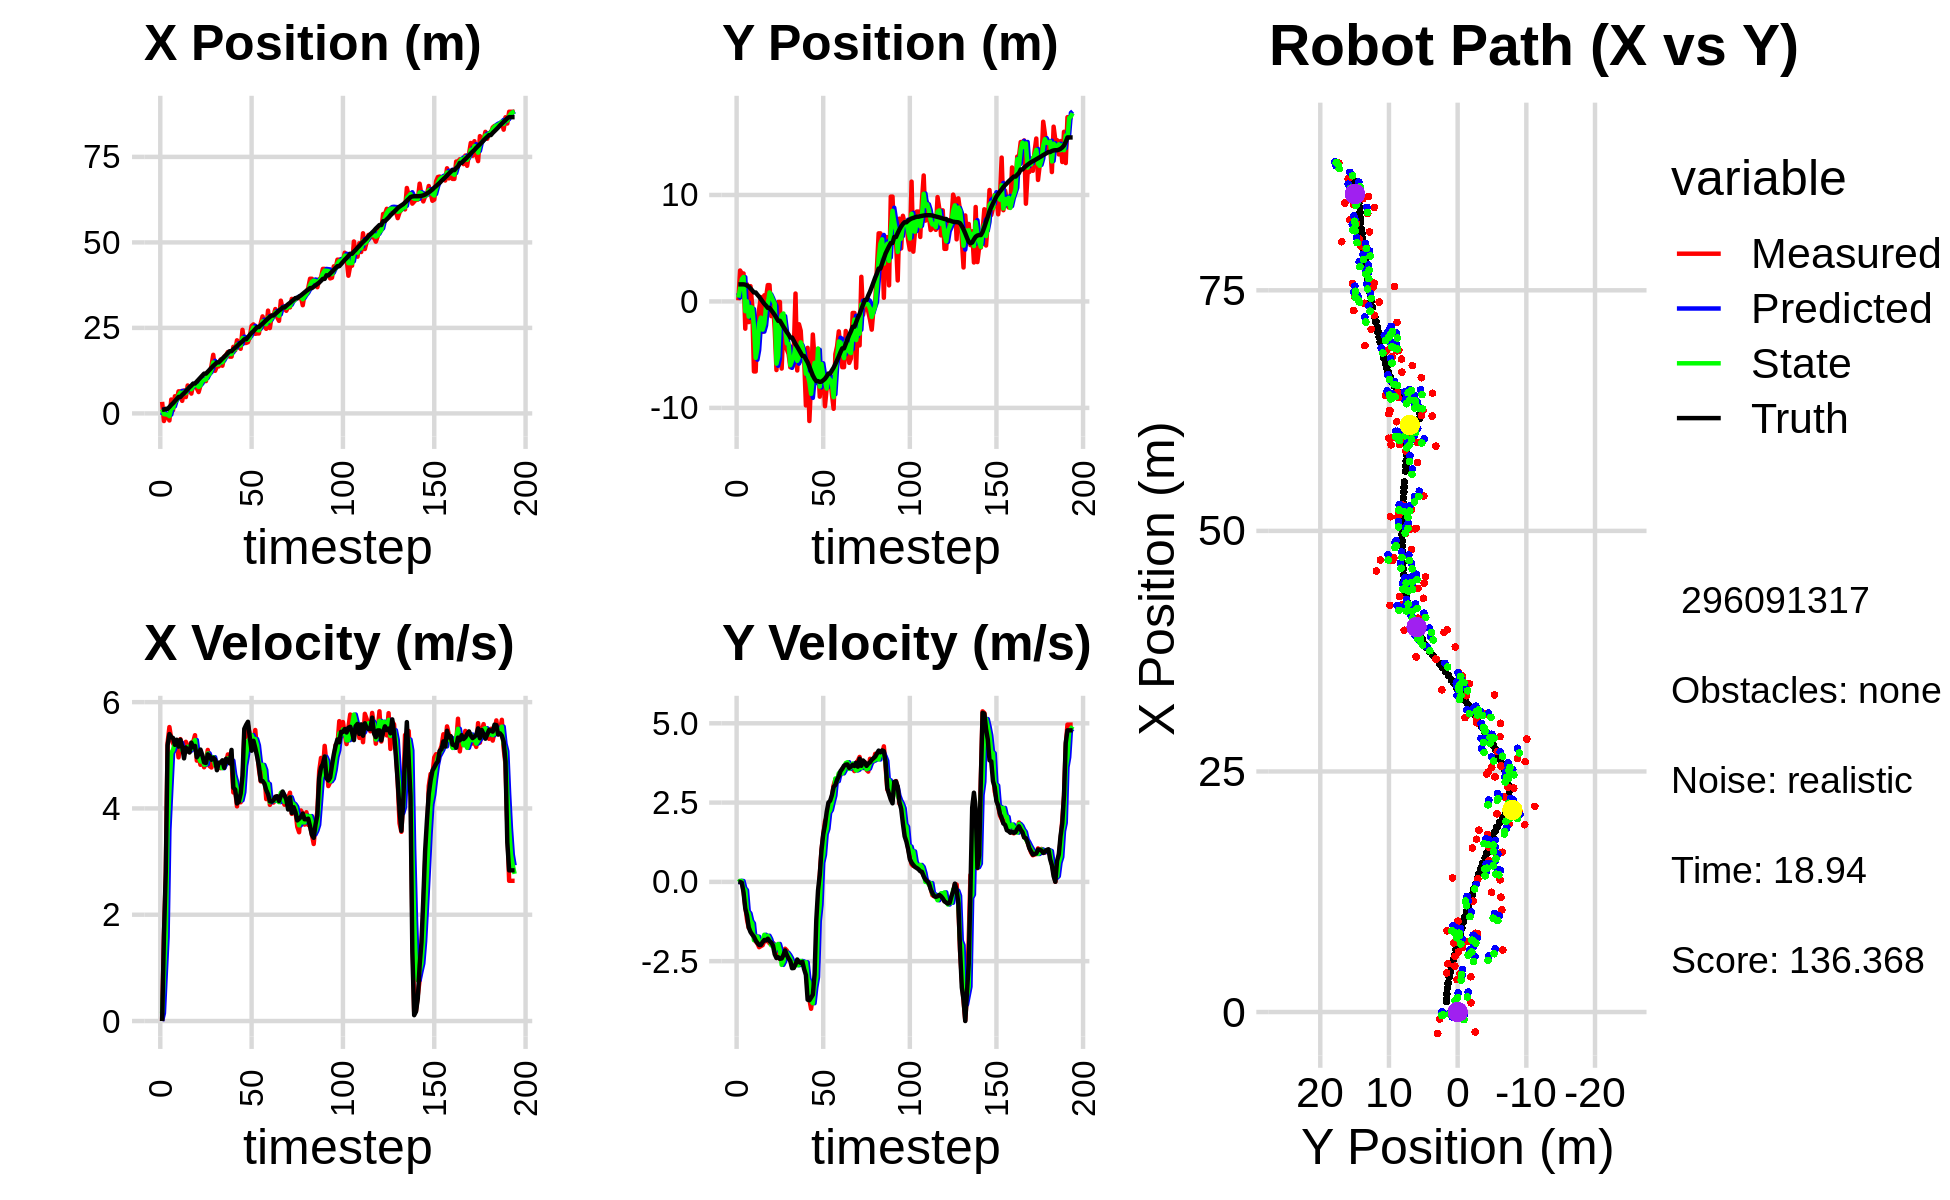

Source data for this figure (header and first rows):
-1.341057300951998377e+00, 2.515604198842928518e+00, 0.000000000000000000e+00, 0.000000000000000000e+00, 0.000000000000000000e+00, 0.000000000000000000e+00, 0.000000000000000000e+00, 0.000000000000000000e+00, -5.141939969818365430e-01, 8.076685375526758692e-01, 0.000000000000000000e+00, 0.000000000000000000e+00, 1.089076041800896899e+00, 1.604714632940743568e+00, 0.000000000000000000e+00, 0.000000000000000000e+00, 0.000000000000000000e+00, -3.735539212357252836e-04
3.368441104699194444e+00, 1.040878305096626238e-01, 0.000000000000000000e+00, -0.000000000000000000e+00, -5.141939969818365430e-01, 8.076685375526758692e-01, 0.000000000000000000e+00, 0.000000000000000000e+00, 1.176693881421116306e+00, 3.622989437901975029e-01, 1.465606588634361385e-01, -6.755326459448296982e-03, 1.089076041800896899e+00, 1.604714632940743568e+00, 0.000000000000000000e+00, 0.000000000000000000e+00, 0.000000000000000000e+00, 8.015198545763269067e-05
-2.231701135995220131e+00, 2.905149834935754516e+00, 1.603999970706758260e+00, -7.246026430875361570e-05, 1.191349947307460022e+00, 3.616234111442526711e-01, 1.465606588634361385e-01, -6.755326459448296982e-03, -2.073524277533222993e-01, 1.187430749204050784e+00, 8.793838751119217312e-01, 3.370281393303870693e-02, 1.103659629168638023e+00, 1.604711073077350170e+00, 1.600000000000000089e+00, -2.000000000000000042e-03, 1.600000023841857910e+00, 4.517472916631959379e-05
-7.186803820690599309e-01, 2.629542223122839140e+00, 2.706966912238443879e+00, -1.338764294915496637e-02, -1.194140402421301206e-01, 1.190801030597354648e+00, 8.793838751119217312e-01, 3.370281393303870693e-02, -2.957056462093439198e-01, 2.096857415206349273e+00, 1.579958213227920849e+00, 2.732360836179296634e-02, 1.339392661697717868e+00, 1.602919927358106511e+00, 2.799999999999999822e+00, -2.699999999999999969e-02, 2.799999952316284180e+00, 4.945584572851657867e-03
-7.186803820690599309e-01, 2.629542223122839140e+00, 5.233180987132912243e+00, -2.672346482569365467e-01, -1.377098248865518126e-01, 2.099589776042528388e+00, 1.579958213227920849e+00, 2.732360836179296634e-02, -3.541799079651300475e-01, 2.298911646096772898e+00, 3.597594576950577050e+00, -1.953510477372043808e-01, 1.339392661697717868e+00, 1.602919927358106511e+00, 5.189000000000000057e+00, -3.320000000000000173e-01, 5.199999809265136719e+00, 5.102111399173736572e-02
-2.067531585617358836e+00, -2.558223133134289284e+00, 5.530717681464558666e+00, -7.695577713264544206e-01, 5.579549729927690827e-03, 2.279376541323052674e+00, 3.597594576950577050e+00, -1.953510477372043808e-01, -7.961739754660837054e-01, -9.185255013086224274e-01, 4.331869768259609010e+00, -2.625148257231229576e-01, 1.860453605049065873e+00, 1.576690787881044109e+00, 5.399000000000000021e+00, -8.329999999999999627e-01, 5.462999820709228516e+00, 1.382548063993453979e-01
4.053230881278984121e+00, 1.607812939534795538e+00, 5.308060211699286768e+00, -1.190838952811639873e+00, -3.629869986401227933e-01, -9.447769838809346732e-01, 4.331869768259609010e+00, -2.625148257231229576e-01, 1.486635317648110632e+00, 1.118092075770105165e-02, 5.042383794993255286e+00, -9.249416949983817471e-01, 2.483798027152348542e+00, 1.494883610505629123e+00, 5.344000000000000306e+00, -1.056000000000000050e+00, 5.447000026702880859e+00, 2.206913083791732788e-01
9.660513395980642182e-01, -1.944335506423901627e+00, 5.224569719278092883e+00, -1.449811885661049793e+00, 1.990873697147436339e+00, -8.131324874213713416e-02, 5.042383794993255286e+00, -9.249416949983817471e-01, 1.565068413902704236e+00, -1.427478352597346678e+00, 5.101952427897309406e+00, -9.916228334847865256e-01, 2.993674277813179518e+00, 1.387499048867976370e+00, 5.323999999999999844e+00, -1.433999999999999941e+00, 5.513999938964843750e+00, 2.706878483295440674e-01
5.016715883895640715e+00, 1.435450895329104970e+00, 5.161936496296529064e+00, -1.432431240747677581e+00, 2.075263656692435177e+00, -1.526640635945825331e+00, 5.101952427897309406e+00, -9.916228334847865256e-01, 3.302833383778397192e+00, -5.152040730381493017e-01, 5.250594989253396072e+00, -1.229854739340411562e+00, 3.603259086370948605e+00, 1.221866889527585709e+00, 5.197000000000000064e+00, -1.578999999999999959e+00, 5.431000232696533203e+00, 2.706878483295440674e-01
3.961009934070914618e+00, -3.512941456331212242e-01, 5.246911459923954801e+00, -1.612153657295447795e+00, 3.827892882703737065e+00, -6.381895469721904357e-01, 5.250594989253396072e+00, -1.229854739340411562e+00, 3.883856877255868145e+00, -5.822507673726561306e-01, 5.250751216824062872e+00, -1.308546861937101236e+00, 4.203993796705280062e+00, 1.038497580780582075e+00, 5.291999999999999815e+00, -1.661000000000000032e+00, 5.546999931335449219e+00, 2.981018126010894775e-01
6.444413900016391139e+00, -6.575214431164949858e+00, 4.960733771754526344e+00, -1.627870841701104299e+00, 4.408931998938274255e+00, -7.131054535663662319e-01, 5.250751216824062872e+00, -1.308546861937101236e+00, 5.254219399480192010e+00, -2.321981737733683548e+00, 5.171388138538351775e+00, -1.837104171361395144e+00, 4.804202079648315582e+00, 8.429269327758734942e-01, 5.163000000000000256e+00, -1.731000000000000094e+00, 5.446000099182128906e+00, 3.170794248580932617e-01
6.444413900016391139e+00, -6.575214431164949858e+00, 5.303735651459165368e+00, -1.873769766924693547e+00, 5.771358213334027099e+00, -2.505692154869822996e+00, 5.171388138538351775e+00, -1.837104171361395144e+00, 6.058916303460415875e+00, -5.298594850360144548e+00, 5.232900866393579875e+00, -1.721904575138685223e+00, 4.804202079648315582e+00, 8.429269327758734942e-01, 5.293000000000000149e+00, -1.846999999999999975e+00, 5.605999946594238281e+00, 3.396049439907073975e-01
3.671162247635140208e+00, -1.919668779473330700e+00, 5.192309155116944019e+00, -1.940303350121670434e+00, 6.582206390099774040e+00, -5.470785307874012737e+00, 5.232900866393579875e+00, -1.721904575138685223e+00, 5.366096634326744663e+00, -4.406110657896492810e+00, 5.095816450079666993e+00, -1.727541374383516848e+00, 5.406214713473540989e+00, 6.315814392122234278e-01, 5.155999999999999694e+00, -1.927000000000000046e+00, 5.504000186920166016e+00, 3.576198816299438477e-01
6.722012042524996289e+00, -7.197086073167709985e-01, 5.117074827207153120e+00, -2.059562803179586954e+00, 5.875678279334711540e+00, -4.578864795334844473e+00, 5.095816450079666993e+00, -1.727541374383516848e+00, 6.232530361916797546e+00, -2.058678483826380745e+00, 5.114891440727720173e+00, -1.913726258766708987e+00, 5.901595115322102458e+00, 4.462788839539704733e-01, 4.942000000000000171e+00, -1.989000000000000101e+00, 5.327000141143798828e+00, 3.826496303081512451e-01
4.771490931026170834e+00, 4.083908787097721982e-01, 5.253198099569889479e+00, -2.025045929177916815e+00, 6.744019505989570007e+00, -2.250051109703051555e+00, 5.114891440727720173e+00, -1.913726258766708987e+00, 5.922453668448523167e+00, -1.527112104155628369e+00, 5.113184285537021978e+00, -1.867400215698339583e+00, 6.475874900352166286e+00, 2.176714678654219637e-01, 5.147000000000000242e+00, -1.987999999999999989e+00, 5.517000198364257812e+00, 3.679339587688446045e-01
8.165331243904770275e+00, -2.855155275193514086e+00, 5.177618923583954924e+00, -1.995911047956995921e+00, 6.433772097002225188e+00, -1.713852125725462416e+00, 5.113184285537021978e+00, -1.867400215698339583e+00, 7.164249312021072846e+00, -2.651450439515047997e+00, 5.161046145223057380e+00, -1.847184412673002818e+00, 7.065011024564683773e+00, -1.090793387103587871e-02, 5.080000000000000071e+00, -1.897999999999999909e+00, 5.422999858856201172e+00, 3.679339587688446045e-01
7.187515318099230832e+00, 5.774409313479971217e-01, 5.061366941328802938e+00, -1.856190578631515153e+00, 7.680353926543378229e+00, -2.836168880782348189e+00, 5.161046145223057380e+00, -1.847184412673002818e+00, 7.472765210444189954e+00, -2.094757843150206078e+00, 5.087180688913568893e+00, -1.666903497654407929e+00, 7.647372245548020864e+00, -2.252624488762805244e-01, 5.052999999999999936e+00, -1.830999999999999961e+00, 5.375000000000000000e+00, 3.515067994594573975e-01
5.787091255267625911e+00, 3.609009526689719305e-01, 5.235053554928384756e+00, -1.869945305798780710e+00, 7.981483279335546577e+00, -2.261448192915646693e+00, 5.087180688913568893e+00, -1.666903497654407929e+00, 7.062697502813330530e+00, -4.531658454512850209e-01, 5.119232268084209281e+00, -1.796685504629799146e+00, 8.137717246560923101e+00, -4.012172674188042021e-01, 5.235999999999999766e+00, -1.842999999999999972e+00, 5.551000118255615234e+00, 3.430719375610351562e-01
8.433081149787717834e+00, 1.535181953833140156e+00, 5.248949173223232734e+00, -1.824495370663920646e+00, 7.574620729621751813e+00, -6.328343959142649355e-01, 5.119232268084209281e+00, -1.796685504629799146e+00, 7.935567487574097356e+00, -2.248389782462264508e-01, 5.223635583820921191e+00, -1.696992854629017833e+00, 8.734274863799567967e+00, -6.100373724104342088e-01, 5.152000000000000135e+00, -1.792000000000000037e+00, 5.454999923706054688e+00, 3.345284461975097656e-01
8.433081149787717834e+00, 1.535181953833140156e+00, 5.377882224322288351e+00, -1.939709222680775946e+00, 8.457931045956190275e+00, -3.945382637091282563e-01, 5.223635583820921191e+00, -1.696992854629017833e+00, 8.451934140565253273e+00, 8.495875446884312288e-01, 5.286072510980952543e+00, -1.805440850986941070e+00, 8.734274863799567967e+00, -6.100373724104342088e-01, 5.176000000000000156e+00, -1.866999999999999993e+00, 5.501999855041503906e+00, 3.461598455905914307e-01
7.328655362011557983e+00, -1.382960127283662466e+00, 4.899133773340101250e+00, -1.895387819555006681e+00, 8.980541391663347639e+00, 6.690434595897370995e-01, 5.286072510980952543e+00, -1.805440850986941070e+00, 8.283409874254219929e+00, 5.228333317307840566e-01, 5.010636414847926545e+00, -2.002064601427480550e+00, 9.327803611302856623e+00, -8.214898559796668387e-01, 4.963000000000000078e+00, -1.917000000000000037e+00, 5.320000171661376953e+00, 3.691470623016357422e-01
6.242697238667520132e+00, -1.005596979089067033e-01, 4.967216562619004350e+00, -1.921727841177356400e+00, 8.784473515739012583e+00, 3.226268715880359905e-01, 5.010636414847926545e+00, -2.002064601427480550e+00, 7.714272102951473364e+00, 9.407377014018952766e-02, 4.959703311358032884e+00, -1.975254853869325755e+00, 9.901587485877469064e+00, -1.039513871959395708e+00, 5.022000000000000242e+00, -2.004000000000000004e+00, 5.407000064849853516e+00, 3.691470623016357422e-01
8.189346789838566565e+00, -2.637256906475057949e+00, 4.820944610365095251e+00, -2.027657087206909292e+00, 8.210242434087277275e+00, -1.034517152467430701e-01, 4.959703311358032884e+00, -1.975254853869325755e+00, 8.199020819602331756e+00, -2.175209027664638806e-01, 4.883271689975400953e+00, -2.164789125277459370e+00, 1.047909832007269593e+01, -1.276626632458713440e+00, 5.107000000000000206e+00, -2.282000000000000028e+00, 5.593999862670898438e+00, 3.981322348117828369e-01
1.061426305776449652e+01, -6.443472431427769820e+00, 4.926675955996175027e+00, -2.266449093574253393e+00, 8.687347988599871229e+00, -4.339998152942098342e-01, 4.883271689975400953e+00, -2.164789125277459370e+00, 9.498889806166864958e+00, -5.846089173487120760e+00, 4.926473372931119421e+00, -2.000357435728956190e+00, 1.106250476818127559e+01, -1.542839573260997632e+00, 5.004999999999999893e+00, -2.400999999999999801e+00, 5.551000118255615234e+00, 4.311685860157012939e-01
9.440338134152128191e+00, -5.021421664206655866e-02, 4.774686424277510888e+00, -2.316596695665070538e+00, 9.991537143459977344e+00, -6.046124917060016202e+00, 4.926473372931119421e+00, -2.000357435728956190e+00, 9.758430525686847545e+00, -5.174329464509336951e+00, 4.822528286964637090e+00, -1.956541370297970150e+00, 1.162938022556747164e+01, -1.817120358897764243e+00, 4.865999999999999659e+00, -2.375999999999999890e+00, 5.414999961853027344e+00, 4.517239034175872803e-01
9.440338134152128191e+00, -5.021421664206655866e-02, 4.869081395175994587e+00, -2.430516285115201125e+00, 1.024068335438331090e+01, -5.369983601539133566e+00, 4.822528286964637090e+00, -1.956541370297970150e+00, 9.905462626146896099e+00, -1.781153863618813560e+00, 4.830888505869220140e+00, -2.155093692059399491e+00, 1.162938022556747164e+01, -1.817120358897764243e+00, 4.855000000000000426e+00, -2.424999999999999822e+00, 5.427000045776367188e+00, 4.629861712455749512e-01
1.193026846593442869e+01, -6.306063459144900740e+00, 5.100336895061114539e+00, -2.479275015028515217e+00, 1.038855147673381829e+01, -1.996663232824753553e+00, 4.830888505869220140e+00, -2.155093692059399491e+00, 1.103781437556383693e+01, -1.288941438160300823e+00, 5.036874647759461254e+00, -2.615372997128223798e+00, 1.218670749642158313e+01, -2.094413087885083069e+00, 5.017999999999999794e+00, -2.415000000000000036e+00, 5.568999767303466797e+00, 4.524661004543304443e-01
1.152534329848504413e+01, -2.266371124475353493e+00, 4.795447529097010886e+00, -2.195167594085741136e+00, 1.154150184033978377e+01, -1.550478737873123292e+00, 5.036874647759461254e+00, -2.615372997128223798e+00, 1.152789402509247907e+01, -1.131848664485968214e+00, 4.937708930174318667e+00, -2.507482645604070193e+00, 1.275948810544604406e+01, -2.373595998224171222e+00, 4.990000000000000213e+00, -2.310999999999999943e+00, 5.499000072479248047e+00, 4.292889833450317383e-01
1.383419609007428441e+01, -2.946963386043583100e+00, 4.770308543688210001e+00, -2.107221627999055436e+00, 1.202166491810991111e+01, -1.382596929046375323e+00, 4.937708930174318667e+00, -2.507482645604070193e+00, 1.277618239369895647e+01, -2.479969581722012428e+00, 4.916551269093991650e+00, -2.248442076595746908e+00, 1.333328342387159893e+01, -2.634687231183745926e+00, 4.916000000000000369e+00, -2.160000000000000142e+00, 5.369999885559082031e+00, 4.159611761569976807e-01
1.713203597044864068e+01, -4.515056417996457405e+00, 4.902944138627766790e+00, -2.165811673431015105e+00, 1.326783752060835653e+01, -2.704813789381587341e+00, 4.916551269093991650e+00, -2.248442076595746908e+00, 1.489216880300788759e+01, -3.944828999064817765e+00, 4.963521489227539440e+00, -2.234360074088098891e+00, 1.389990329719026008e+01, -2.886290834242618786e+00, 4.953999999999999737e+00, -2.310000000000000053e+00, 5.466000080108642578e+00, 4.159611761569976807e-01
1.244786107502062933e+01, -4.942148969812540038e+00, 4.893269298872442441e+00, -2.319081748360907635e+00, 1.538852095193064073e+01, -4.168265006473627743e+00, 4.963521489227539440e+00, -2.234360074088098891e+00, 1.415808930273871091e+01, -3.985884948245155712e+00, 4.812491387444781665e+00, -2.307261153806269505e+00, 1.437302493991514218e+01, -3.110780046110000363e+00, 4.921999999999999709e+00, -2.414000000000000146e+00, 5.481999874114990234e+00, 4.425773918628692627e-01
1.374342143530493843e+01, -6.182333514932688345e+00, 4.790161493033498807e+00, -2.447038185551312583e+00, 1.463933844148318997e+01, -4.216611063625782307e+00, 4.812491387444781665e+00, -2.307261153806269505e+00, 1.426203403129231617e+01, -5.995823998547254341e+00, 4.791027289038412462e+00, -2.403274920112166146e+00, 1.492549800857585751e+01, -3.394270704309076514e+00, 4.719000000000000306e+00, -2.495999999999999996e+00, 5.339000225067138672e+00, 4.722872674465179443e-01
1.374342143530493843e+01, -6.182333514932688345e+00, 4.837163559609200192e+00, -2.657293790133423261e+00, 1.474113676019615760e+01, -6.236151490558470734e+00, 4.791027289038412462e+00, -2.403274920112166146e+00, 1.432494686659146765e+01, -5.553793025439811792e+00, 4.777812807030666242e+00, -2.556811781298935049e+00, 1.492549800857585751e+01, -3.394270704309076514e+00, 4.860999999999999766e+00, -2.721000000000000085e+00, 5.571000099182128906e+00, 5.023437142372131348e-01
1.573495230046426485e+01, -4.571148739045858278e+00, 4.757026452279559336e+00, -2.655447765167534779e+00, 1.480272814729453401e+01, -5.809474203569704898e+00, 4.777812807030666242e+00, -2.556811781298935049e+00, 1.519407607078651701e+01, -5.199681585030829112e+00, 4.782138782478813965e+00, -2.569770225657558083e+00, 1.547834491679541991e+01, -3.698363111083101007e+00, 4.863000000000000433e+00, -2.714999999999999858e+00, 5.568999767303466797e+00, 5.091291069984436035e-01
1.394408798202592514e+01, 7.433583274925790185e-01, 4.857054225334782593e+00, -2.574108708401442236e+00, 1.567228994903439876e+01, -5.456658607596584609e+00, 4.782138782478813965e+00, -2.569770225657558083e+00, 1.495127514912723221e+01, -4.281433281998083373e+00, 4.756643516626910539e+00, -2.606690271820313320e+00, 1.603800868981925376e+01, -4.009023473581900809e+00, 4.905000000000000249e+00, -2.600999999999999979e+00, 5.552000045776367188e+00, 4.873376786708831787e-01
1.660528695546543432e+01, -6.485771463273193760e+00, 4.896870375380417251e+00, -2.526017230542882519e+00, 1.542693950078992415e+01, -4.542102309180114261e+00, 4.756643516626910539e+00, -2.606690271820313320e+00, 1.592625419967926348e+01, -5.580317315332877115e+00, 4.830834386887620902e+00, -2.627973494291564016e+00, 1.650759983003370479e+01, -4.258248612986797355e+00, 4.764000000000000234e+00, -2.447000000000000064e+00, 5.355999946594238281e+00, 4.762416779994964600e-01
1.704863172484314404e+01, -2.142671391870063502e+00, 4.859147701527955832e+00, -2.498796124990858569e+00, 1.640933763836802584e+01, -5.843114664762033783e+00, 4.830834386887620902e+00, -2.627973494291564016e+00, 1.667709658769696546e+01, -5.222193871636912732e+00, 4.870546086851954115e+00, -2.616738225908640914e+00, 1.706066417693930504e+01, -4.543103502455168474e+00, 4.934000000000000163e+00, -2.525999999999999801e+00, 5.544000148773193359e+00, 4.749791622161865234e-01
1.796177366316759105e+01, -2.756477163720834067e+00, 5.015664578878144653e+00, -2.579284266253849989e+00, 1.716415119638216069e+01, -5.483867694227776646e+00, 4.870546086851954115e+00, -2.616738225908640914e+00, 1.750352621414177179e+01, -3.842004111430625368e+00, 4.941600682589168514e+00, -2.492265554140399964e+00, 1.762639904019912862e+01, -4.834910199526833985e+00, 4.908999999999999808e+00, -2.552000000000000046e+00, 5.532999992370605469e+00, 4.749791622161865234e-01
1.658638489216351886e+01, -5.483594195587401465e+00, 5.005442819368628449e+00, -2.592549349228048250e+00, 1.799768628240068935e+01, -4.091230666844665187e+00, 4.941600682589168514e+00, -2.492265554140399964e+00, 1.740891159835460655e+01, -4.298499866862532492e+00, 4.922378892398644012e+00, -2.508091395807445778e+00, 1.818735790209611736e+01, -5.125191019580204177e+00, 4.847999999999999865e+00, -2.523000000000000131e+00, 5.465000152587890625e+00, 4.779011607170104980e-01
1.658638489216351886e+01, -5.483594195587401465e+00, 4.911695909172284047e+00, -2.599133331800272284e+00, 1.790114948759446989e+01, -4.549309006443277070e+00, 4.922378892398644012e+00, -2.508091395807445778e+00, 1.734813319461444081e+01, -5.204512309708658080e+00, 4.899424971509610316e+00, -2.603730144851080563e+00, 1.818735790209611736e+01, -5.125191019580204177e+00, 5.100999999999999979e+00, -2.755999999999999783e+00, 5.797999858856201172e+00, 4.867121577262878418e-01
1.946488773776111358e+01, -9.768154427925061611e+00, 4.300315201763770467e+00, -2.651413515090364381e+00, 1.783807569176540042e+01, -5.464885324193765825e+00, 4.899424971509610316e+00, -2.603730144851080563e+00, 1.850700282179867884e+01, -6.795516277529433324e+00, 4.637568625745564610e+00, -2.535211811918555824e+00, 1.876275920816764753e+01, -5.436288163471290957e+00, 4.392999999999999794e+00, -2.934000000000000163e+00, 5.282000064849853516e+00, 5.525089502334594727e-01
1.844771689180010199e+01, -4.359331176022042342e+00, 4.339635743096091680e+00, -3.443713285767904253e+00, 1.897075968437323468e+01, -7.049037458721288729e+00, 4.637568625745564610e+00, -2.535211811918555824e+00, 1.874258356426119576e+01, -6.852335877426474653e+00, 4.506946478838015580e+00, -3.050087838695439757e+00, 1.919801235193738265e+01, -5.715574071748143581e+00, 4.354000000000000092e+00, -3.713999999999999968e+00, 5.723000049591064453e+00, 6.707949638366699219e-01
2.137423610684604824e+01, -1.123334293132466932e+01, 4.038843062648914461e+00, -3.709717640822702389e+00, 1.919327821214499608e+01, -7.157344661296018984e+00, 4.506946478838015580e+00, -3.050087838695439757e+00, 2.009629288316973827e+01, -7.565013946819651558e+00, 4.336971699639571298e+00, -3.177477774205342609e+00, 1.969607067087602914e+01, -6.117140100963446514e+00, 4.094000000000000306e+00, -3.732000000000000206e+00, 5.539999961853027344e+00, 7.429479956626892090e-01
1.950568479282483381e+01, -7.505442604917370808e+00, 4.355528284820782581e+00, -4.000596176347755772e+00, 2.052999005313369452e+01, -7.882761724240185508e+00, 4.336971699639571298e+00, -3.177477774205342609e+00, 2.009991238652182943e+01, -8.683842190678182860e+00, 4.330038240241385061e+00, -3.740838183003078576e+00, 2.016587161975424536e+01, -6.545601652531778392e+00, 4.123999999999999666e+00, -3.649000000000000021e+00, 5.506999969482421875e+00, 7.429479956626892090e-01
1.889239227746532279e+01, -3.105672166220842190e+00, 4.115582343953714251e+00, -3.574267099568099404e+00, 2.053291621054596661e+01, -9.057926008978490984e+00, 4.330038240241385061e+00, -3.740838183003078576e+00, 1.984309880665222892e+01, -7.054747857004635136e+00, 4.152190938912351470e+00, -3.825878288279624062e+00, 2.064778232525426560e+01, -6.958568380423702848e+00, 4.275999999999999801e+00, -3.556000000000000050e+00, 5.561999797821044922e+00, 7.151206135749816895e-01
2.443574237757851364e+01, -5.439289854259986789e+00, 4.375611077494265366e+00, -3.240687360407031647e+00, 2.025831790054346371e+01, -7.437335685832597854e+00, 4.152190938912351470e+00, -3.825878288279624062e+00, 2.202058444245309232e+01, -5.776105580045652665e+00, 4.304687654533860375e+00, -3.326496566423477574e+00, 2.107424640624886436e+01, -7.267199323162524927e+00, 4.613000000000000433e+00, -2.928999999999999826e+00, 5.464000225067138672e+00, 6.374741196632385254e-01
2.060067248348928359e+01, -5.729122565024252545e+00, 5.356400819531058843e+00, -2.193151954830582451e+00, 2.245105320790647951e+01, -6.108755236688000245e+00, 4.304687654533860375e+00, -3.326496566423477574e+00, 2.169713510028599757e+01, -7.403621121825070261e+00, 4.801760804191173904e+00, -3.005659966287505203e+00, 2.166796779624535674e+01, -7.488829419940472576e+00, 5.498000000000000220e+00, -1.201000000000000068e+00, 5.626999855041503906e+00, 3.886220753192901611e-01
2.060067248348928359e+01, -5.729122565024252545e+00, 5.348259696233321314e+00, -6.854081709510466691e-01, 2.217731118070511442e+01, -7.704187118453821093e+00, 4.801760804191173904e+00, -3.005659966287505203e+00, 2.152972142101005559e+01, -4.417278247276117398e+00, 5.005672989102597725e+00, -1.238346743261812488e+00, 2.166796779624535674e+01, -7.488829419940472576e+00, 5.572000000000000064e+00, -2.710000000000000187e-01, 5.578999996185302734e+00, 1.274605989456176758e-01
2.082000088694691442e+01, -8.944525407200130118e+00, 5.566689435172069267e+00, 2.191137545453380742e-01, 2.203028871992031412e+01, -4.541112921602298513e+00, 5.005672989102597725e+00, -1.238346743261812488e+00, 2.153480720518431468e+01, -8.002127094459366319e+00, 5.262265184247355343e+00, -7.215324673322935922e-01, 2.230630397761635919e+01, -7.562093542422019254e+00, 5.629999999999999893e+00, 2.200000000000000011e-01, 5.635000228881835938e+00, -3.934128209948539734e-02
2.234201800786102865e+01, -6.784004019159704413e+00, 5.383634529407333780e+00, 1.006981054696240996e+00, 2.206103372360905013e+01, -8.074280341192595856e+00, 5.262265184247355343e+00, -7.215324673322935922e-01, 2.218251220873440133e+01, -5.870705754920720665e+00, 5.316714341272573918e+00, 6.020356480414459366e-01, 2.295152568768558865e+01, -7.529042050919171558e+00, 5.339000000000000412e+00, 9.989999999999999991e-01, 5.431000232696533203e+00, -1.849082112312316895e-01
2.556746411319400991e+01, -6.308342383790539465e+00, 5.236318859954300464e+00, 1.467246058364190198e+00, 2.271418364286165925e+01, -5.810502190116576315e+00, 5.316714341272573918e+00, 6.020356480414459366e-01, 2.390554254472008466e+01, -6.930457759554407460e+00, 5.381010551256287577e+00, 8.497148031986960781e-01, 2.356057643882979491e+01, -7.409954832406752345e+00, 5.086000000000000298e+00, 1.500999999999999890e+00, 5.302999973297119141e+00, -2.731993794441223145e-01
2.601764666982882446e+01, -9.844157741708336573e+00, 5.129542033714890259e+00, 1.905409105753833376e+00, 2.444364359984571422e+01, -6.845486279234537896e+00, 5.381010551256287577e+00, 8.497148031986960781e-01, 2.509830658715028662e+01, -7.467193340299881577e+00, 5.299452205187067833e+00, 1.509211986307730680e+00, 2.405164337128116259e+01, -7.265129850733790029e+00, 5.272000000000000242e+00, 1.798999999999999932e+00, 5.571000099182128906e+00, -3.556616902351379395e-01
2.326829946019835660e+01, -8.162755177998910483e+00, 5.475448604067909564e+00, 2.033898847052121539e+00, 2.562825180766899180e+01, -7.316272141669108109e+00, 5.299452205187067833e+00, 1.509211986307730680e+00, 2.464491852836892249e+01, -8.182995238905384383e+00, 5.305310375001795364e+00, 1.670438373684558941e+00, 2.465099430033554739e+01, -7.038298414388851398e+00, 5.136999999999999567e+00, 2.202999999999999847e+00, 5.590000152587890625e+00, -3.556616902351379395e-01
2.337548577731311283e+01, -7.301398978660814443e+00, 5.082925619973381437e+00, 2.311909249363361507e+00, 2.517544956586910132e+01, -8.015951401536929311e+00, 5.305310375001795364e+00, 1.670438373684558941e+00, 2.441269374979668072e+01, -7.169274186397906590e+00, 5.186540682109703759e+00, 2.178956503687178081e+00, 2.523364067083586093e+01, -6.770150945990344837e+00, 4.980999999999999872e+00, 2.498000000000000220e+00, 5.572000026702880859e+00, -4.268701672554016113e-01
2.337548577731311283e+01, -7.301398978660814443e+00, 4.738277756248979955e+00, 2.473407904447811667e+00, 2.493134781800765154e+01, -6.951378536029189092e+00, 5.186540682109703759e+00, 2.178956503687178081e+00, 2.427245710876109186e+01, -7.366419734689438670e+00, 4.886904340076062780e+00, 2.264838446378868220e+00, 2.523364067083586093e+01, -6.770150945990344837e+00, 4.798000000000000043e+00, 2.560000000000000053e+00, 5.438000202178955078e+00, -4.810967743396759033e-01
2.635223251530053190e+01, -8.691825436093486346e+00, 4.508805090895680934e+00, 2.671845708803828323e+00, 2.476114754276869689e+01, -7.139935890051551937e+00, 4.886904340076062780e+00, 2.264838446378868220e+00, 2.541948166098282869e+01, -7.614590239077424272e+00, 4.752942781701112729e+00, 2.505223629295462384e+00, 2.579036998727414343e+01, -6.476095006623646455e+00, 4.522999999999999687e+00, 2.729999999999999982e+00, 5.282999992370605469e+00, -5.349487066268920898e-01
2.836615657743843499e+01, -1.008217053169015109e+01, 4.702208710861062180e+00, 3.043095851149593578e+00, 2.589477593915293951e+01, -7.364067876147878167e+00, 4.752942781701112729e+00, 2.505223629295462384e+00, 2.692706829917064226e+01, -8.993543887026541839e+00, 4.818484739005448603e+00, 2.717207657936703491e+00, 2.622739601113890018e+01, -6.217542455757225639e+00, 4.516000000000000014e+00, 2.995000000000000107e+00, 5.419000148773193359e+00, -5.743783116340637207e-01
2.545068514352112743e+01, -4.959701285832150752e+00, 4.663845391512579930e+00, 3.226265210321861865e+00, 2.740891677307118712e+01, -8.721823121232871401e+00, 4.818484739005448603e+00, 2.717207657936703491e+00, 2.658153888067039716e+01, -6.532153966436261783e+00, 4.725239802878415496e+00, 3.260364036643384811e+00, 2.674670505518277253e+01, -5.880165384487055391e+00, 4.466000000000000192e+00, 3.055000000000000160e+00, 5.410999774932861328e+00, -6.051748394966125488e-01
2.473604273730322944e+01, -4.219598457941825309e+00, 4.175250282621377984e+00, 3.147971892334588517e+00, 2.705406286095823987e+01, -6.206117562771923168e+00, 4.725239802878415496e+00, 3.260364036643384811e+00, 2.607457186715317832e+01, -5.246803468045851737e+00, 4.342739801550390411e+00, 3.176390147244653406e+00, 2.725623989092324351e+01, -5.524983213251695169e+00, 4.347999999999999865e+00, 3.224000000000000199e+00, 5.413000106811523438e+00, -6.460307240486145020e-01
3.005196166011495507e+01, -2.810715483069723852e+00, 4.497037493323579049e+00, 3.390586592301099600e+00, 2.650884584730821558e+01, -4.929164453321386752e+00, 4.342739801550390411e+00, 3.176390147244653406e+00, 2.800236744331961347e+01, -3.757487772816692662e+00, 4.459438771901275800e+00, 3.429057753257519714e+00, 2.775205898239593338e+01, -5.147717760079493665e+00, 4.267999999999999794e+00, 3.330000000000000071e+00, 5.413000106811523438e+00, -6.460307240486145020e-01
2.495442509604202996e+01, -4.500372843319928151e+00, 4.066530209880493629e+00, 3.370883673045268925e+00, 2.844831132050974176e+01, -3.414581997490940601e+00, 4.459438771901275800e+00, 3.429057753257519714e+00, 2.698013432453221938e+01, -3.852619137556459350e+00, 4.117494502136779033e+00, 3.445634451185370040e+00, 2.823394584634274906e+01, -4.747105882951711209e+00, 4.134999999999999787e+00, 3.496999999999999886e+00, 5.414999961853027344e+00, -6.921361088752746582e-01
... 134 more rows
